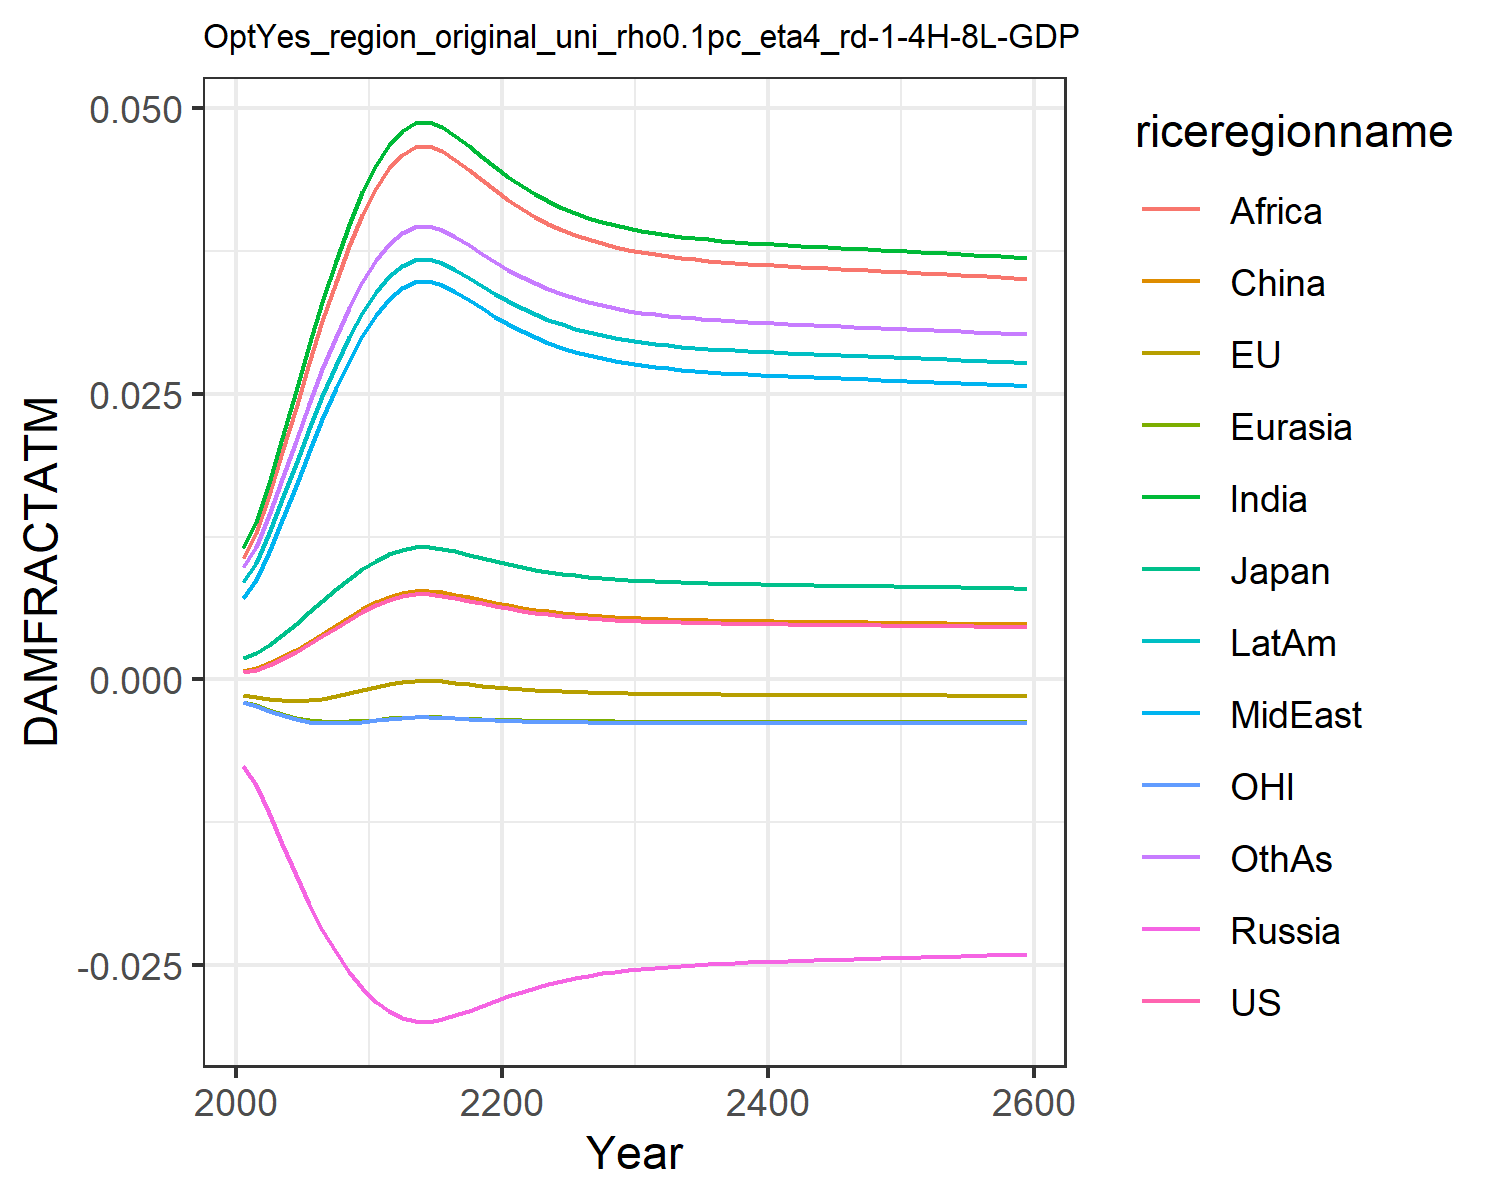

Values plotted in this chart, from the file beside it:
0.0006044859214990092, -0.0013477832574872255, 0.0018660811771578033, -0.007563917650864247, -0.001960953564571073, 0.0007416561617866197, 0.011520656241875512, 0.00709288722211721, 0.01066987500895466, 0.008534084211010144, -0.0020107308894597364, 0.009810033506581642
0.0008334, -0.001513, 0.002306, -0.009211, -0.002256, 0.0009803, 0.01374, 0.008664, 0.01278, 0.0102, -0.002325, 0.0116
0.001238, -0.001712, 0.003033, -0.01172, -0.002666, 0.0014, 0.01722, 0.01115, 0.01611, 0.01282, -0.002758, 0.0144
0.001761, -0.001847, 0.003902, -0.01443, -0.003046, 0.001939, 0.02114, 0.01398, 0.01987, 0.01577, -0.003159, 0.01755
0.002379, -0.001888, 0.004865, -0.01711, -0.003352, 0.002574, 0.02522, 0.01696, 0.02379, 0.01885, -0.003477, 0.02083
0.003065, -0.001829, 0.005874, -0.01963, -0.003563, 0.003276, 0.02924, 0.01994, 0.02768, 0.0219, -0.003692, 0.02407
0.003787, -0.001679, 0.006889, -0.02191, -0.003679, 0.004014, 0.03308, 0.0228, 0.03138, 0.02481, -0.003805, 0.02714
0.004517, -0.00146, 0.007875, -0.0239, -0.003713, 0.004756, 0.03662, 0.02548, 0.03482, 0.0275, -0.00383, 0.02999
0.005225, -0.001194, 0.008804, -0.02562, -0.003683, 0.005477, 0.03982, 0.02792, 0.03793, 0.02994, -0.003785, 0.03255
0.005888, -0.0009081, 0.009652, -0.02706, -0.003609, 0.00615, 0.04264, 0.03008, 0.04068, 0.03209, -0.003694, 0.0348
0.006479, -0.0006268, 0.01039, -0.02823, -0.003511, 0.00675, 0.04503, 0.03193, 0.04301, 0.03391, -0.003579, 0.03671
0.006942, -0.0003914, 0.01096, -0.02907, -0.003416, 0.007219, 0.04682, 0.03332, 0.04476, 0.03528, -0.003468, 0.03815
0.00726, -0.0002227, 0.01135, -0.02963, -0.003342, 0.007541, 0.04802, 0.03426, 0.04594, 0.0362, -0.003384, 0.03911
0.007441, -0.0001244, 0.01157, -0.02993, -0.003297, 0.007724, 0.0487, 0.03479, 0.0466, 0.03672, -0.003332, 0.03965
0.007465, -0.0001108, 0.0116, -0.02997, -0.003291, 0.007749, 0.04879, 0.03486, 0.04669, 0.03679, -0.003325, 0.03972
0.007342, -0.000178, 0.01145, -0.02977, -0.003322, 0.007624, 0.04833, 0.0345, 0.04624, 0.03644, -0.00336, 0.03936
0.00714, -0.0002867, 0.01121, -0.02942, -0.00337, 0.00742, 0.04758, 0.03391, 0.0455, 0.03586, -0.003416, 0.03875
0.006904, -0.000411, 0.01092, -0.02901, -0.003424, 0.007181, 0.04668, 0.03321, 0.04462, 0.03517, -0.003478, 0.03803
0.006662, -0.0005354, 0.01062, -0.02857, -0.003475, 0.006935, 0.04574, 0.03248, 0.04371, 0.03446, -0.003537, 0.03729
0.006429, -0.0006517, 0.01033, -0.02813, -0.003521, 0.006698, 0.04483, 0.03177, 0.04281, 0.03376, -0.00359, 0.03655
0.006214, -0.0007561, 0.01006, -0.02771, -0.003559, 0.00648, 0.04397, 0.0311, 0.04197, 0.0331, -0.003634, 0.03587
0.00602, -0.0008474, 0.009818, -0.02733, -0.00359, 0.006284, 0.04318, 0.0305, 0.0412, 0.0325, -0.003671, 0.03524
0.005849, -0.000926, 0.009602, -0.02698, -0.003615, 0.00611, 0.04248, 0.02995, 0.04052, 0.03196, -0.003701, 0.03467
0.005699, -0.000993, 0.009412, -0.02666, -0.003634, 0.005959, 0.04185, 0.02947, 0.03991, 0.03149, -0.003725, 0.03418
0.00557, -0.00105, 0.009247, -0.02638, -0.00365, 0.005827, 0.04131, 0.02905, 0.03938, 0.03107, -0.003744, 0.03374
0.005459, -0.001097, 0.009105, -0.02614, -0.003662, 0.005714, 0.04083, 0.02869, 0.03892, 0.03071, -0.003758, 0.03336
0.005363, -0.001138, 0.008982, -0.02593, -0.003671, 0.005617, 0.04042, 0.02838, 0.03852, 0.0304, -0.00377, 0.03303
0.005281, -0.001171, 0.008877, -0.02575, -0.003679, 0.005534, 0.04007, 0.0281, 0.03817, 0.03013, -0.003779, 0.03275
0.005212, -0.0012, 0.008786, -0.02559, -0.003685, 0.005463, 0.03976, 0.02787, 0.03788, 0.0299, -0.003787, 0.0325
0.005152, -0.001224, 0.008709, -0.02545, -0.003689, 0.005402, 0.0395, 0.02767, 0.03762, 0.0297, -0.003793, 0.03229
0.005101, -0.001244, 0.008642, -0.02533, -0.003693, 0.00535, 0.03928, 0.0275, 0.0374, 0.02952, -0.003797, 0.03211
0.005057, -0.001262, 0.008585, -0.02523, -0.003696, 0.005305, 0.03908, 0.02735, 0.03721, 0.02938, -0.003801, 0.03196
0.005018, -0.001276, 0.008535, -0.02514, -0.003698, 0.005267, 0.03891, 0.02722, 0.03705, 0.02925, -0.003804, 0.03182
0.004985, -0.001289, 0.008492, -0.02506, -0.0037, 0.005233, 0.03876, 0.02711, 0.0369, 0.02913, -0.003807, 0.0317
0.004956, -0.0013, 0.008454, -0.02499, -0.003701, 0.005204, 0.03863, 0.02701, 0.03678, 0.02904, -0.003809, 0.0316
0.004931, -0.00131, 0.008421, -0.02493, -0.003703, 0.005178, 0.03852, 0.02692, 0.03667, 0.02895, -0.003811, 0.03151
0.004908, -0.001319, 0.008391, -0.02487, -0.003704, 0.005154, 0.03842, 0.02684, 0.03657, 0.02887, -0.003813, 0.03142
0.004887, -0.001326, 0.008364, -0.02483, -0.003705, 0.005133, 0.03832, 0.02677, 0.03648, 0.0288, -0.003814, 0.03135
0.004869, -0.001333, 0.00834, -0.02478, -0.003706, 0.005114, 0.03824, 0.02671, 0.03639, 0.02874, -0.003815, 0.03128
0.004851, -0.00134, 0.008317, -0.02474, -0.003706, 0.005097, 0.03816, 0.02665, 0.03632, 0.02868, -0.003816, 0.03122
0.004835, -0.001346, 0.008296, -0.0247, -0.003707, 0.00508, 0.03809, 0.02659, 0.03625, 0.02862, -0.003817, 0.03116
0.00482, -0.001352, 0.008276, -0.02466, -0.003708, 0.005065, 0.03802, 0.02654, 0.03618, 0.02857, -0.003818, 0.03111
0.004805, -0.001357, 0.008257, -0.02463, -0.003708, 0.00505, 0.03795, 0.02649, 0.03612, 0.02852, -0.003819, 0.03105
0.004792, -0.001362, 0.008238, -0.02459, -0.003709, 0.005036, 0.03789, 0.02644, 0.03605, 0.02847, -0.00382, 0.031
0.004778, -0.001367, 0.00822, -0.02456, -0.003709, 0.005022, 0.03783, 0.02639, 0.03599, 0.02842, -0.00382, 0.03095
0.004765, -0.001372, 0.008203, -0.02453, -0.003709, 0.005009, 0.03777, 0.02635, 0.03593, 0.02838, -0.003821, 0.0309
0.004752, -0.001377, 0.008186, -0.02449, -0.00371, 0.004995, 0.03771, 0.0263, 0.03588, 0.02833, -0.003822, 0.03086
0.004739, -0.001381, 0.008169, -0.02446, -0.00371, 0.004982, 0.03765, 0.02626, 0.03582, 0.02829, -0.003822, 0.03081
0.004726, -0.001386, 0.008152, -0.02443, -0.003711, 0.004969, 0.03759, 0.02621, 0.03576, 0.02824, -0.003823, 0.03076
0.004713, -0.001391, 0.008134, -0.0244, -0.003711, 0.004956, 0.03753, 0.02617, 0.0357, 0.0282, -0.003824, 0.03071
0.0047, -0.001395, 0.008117, -0.02437, -0.003711, 0.004943, 0.03747, 0.02612, 0.03565, 0.02815, -0.003824, 0.03067
0.004687, -0.0014, 0.0081, -0.02433, -0.003711, 0.004929, 0.03741, 0.02608, 0.03559, 0.0281, -0.003825, 0.03062
0.004673, -0.001405, 0.008083, -0.0243, -0.003712, 0.004916, 0.03735, 0.02603, 0.03553, 0.02806, -0.003825, 0.03057
0.00466, -0.00141, 0.008065, -0.02427, -0.003712, 0.004902, 0.03729, 0.02598, 0.03547, 0.02801, -0.003826, 0.03052
0.004647, -0.001414, 0.008047, -0.02423, -0.003712, 0.004889, 0.03723, 0.02594, 0.03541, 0.02796, -0.003826, 0.03047
0.004633, -0.001419, 0.008029, -0.0242, -0.003712, 0.004875, 0.03717, 0.02589, 0.03535, 0.02792, -0.003827, 0.03042
0.004619, -0.001424, 0.008011, -0.02416, -0.003713, 0.004861, 0.0371, 0.02584, 0.03529, 0.02787, -0.003827, 0.03037
0.004606, -0.001429, 0.007993, -0.02413, -0.003713, 0.004847, 0.03704, 0.02579, 0.03523, 0.02782, -0.003828, 0.03032
0.004592, -0.001434, 0.007975, -0.02409, -0.003713, 0.004833, 0.03697, 0.02574, 0.03516, 0.02777, -0.003828, 0.03027
0.004578, -0.001439, 0.007956, -0.02406, -0.003713, 0.004819, 0.03691, 0.02569, 0.0351, 0.02772, -0.003828, 0.03021
